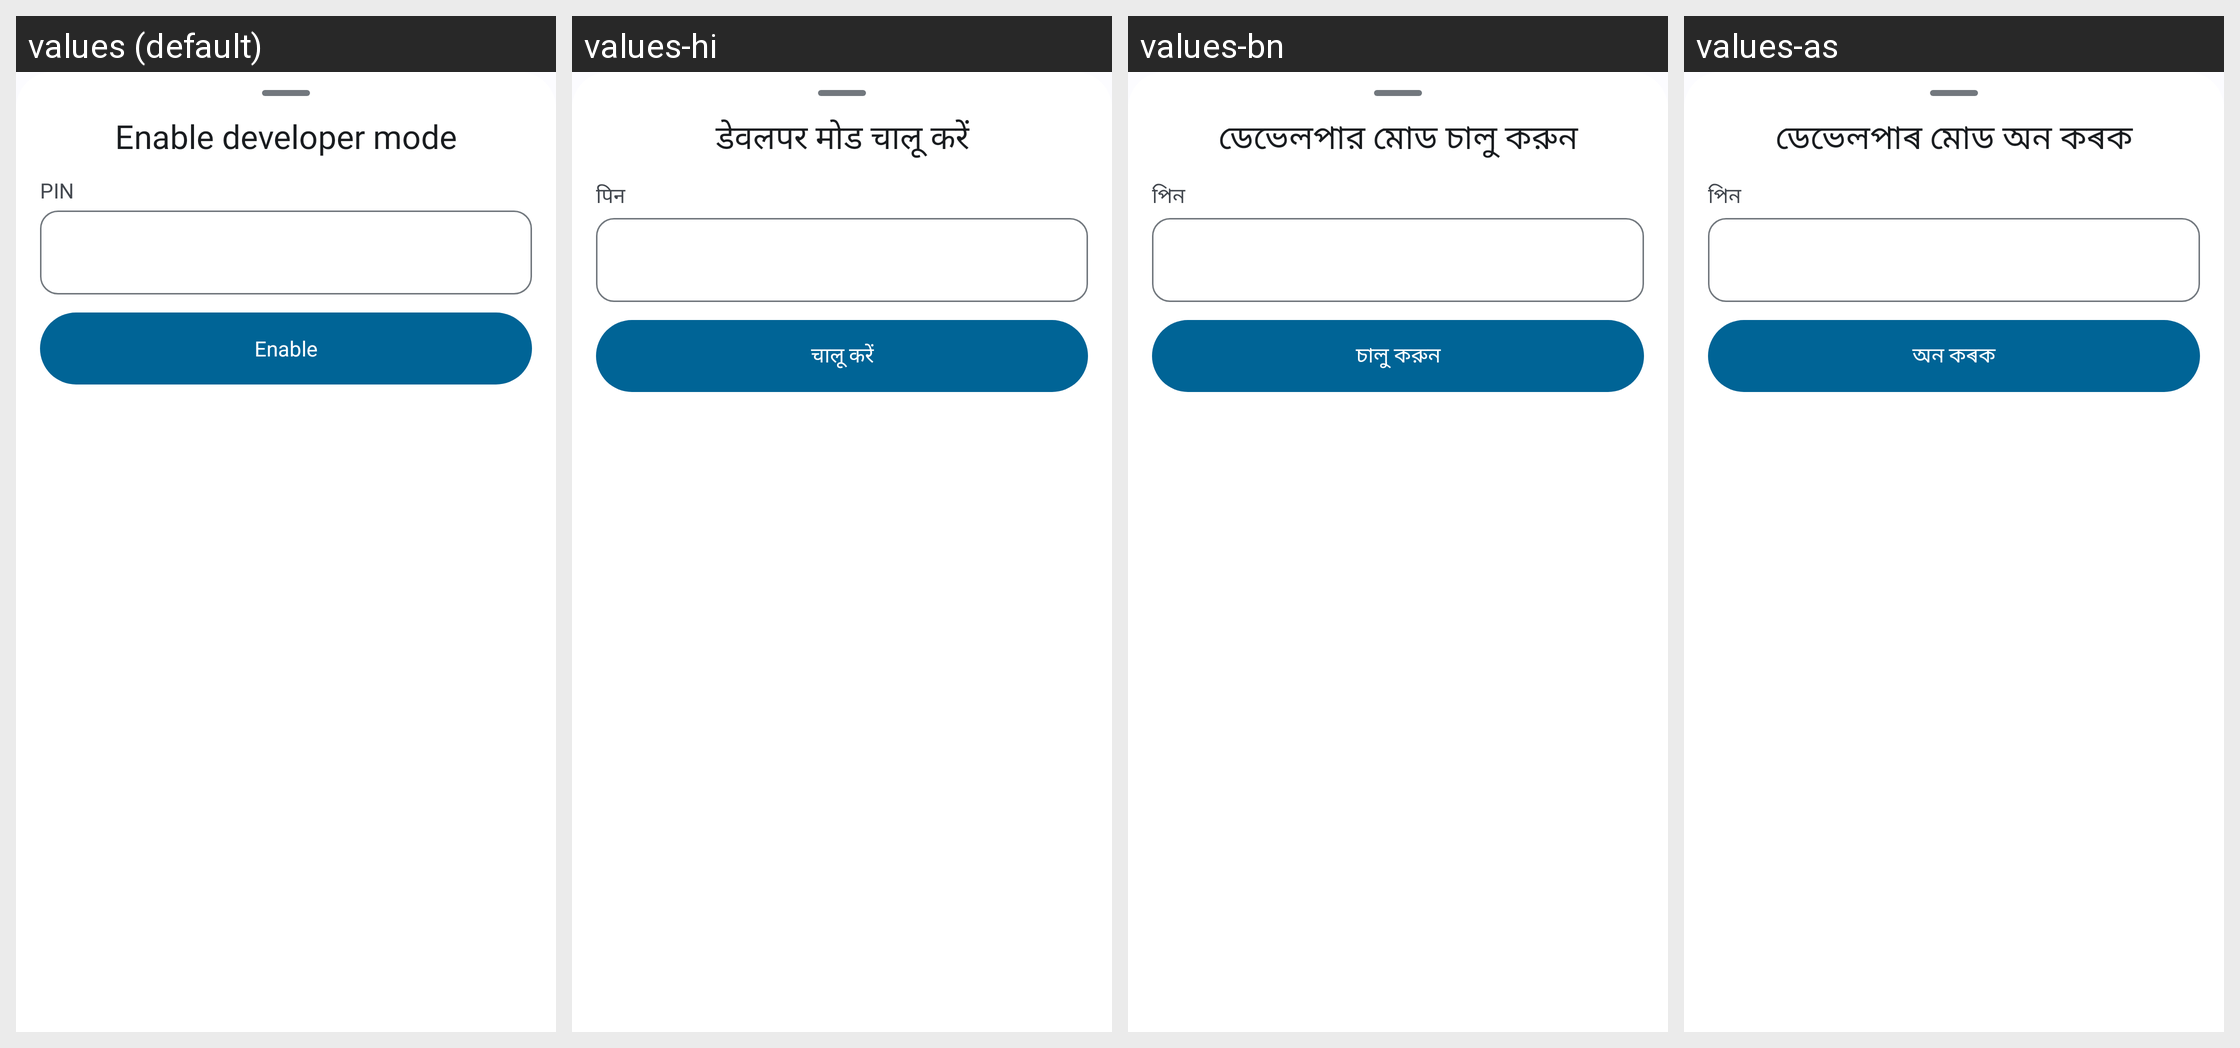

The Android screen above is rendered under several locales of the same app. Produce the string resources it draws, with the default and per-locale values.
Android screen res/layout/bottom_sheet_enable_dev_mode.xml rendered under 4 locales, left to right: values (default), values-hi, values-bn, values-as. Device: Nexus 5 (rendered at 1080×1920; each locale shown at half size, 540×960, under a caption strip naming it); theme Theme.Sakhi.
Strings drawn on this screen, with the default value and each locale's value (text and hints the layout hard-codes, and strings that could not be matched under every locale, appear in the picture but are not listed):

ds_g27_enable_dev_mode
  values: Enable developer mode
  values-hi: डेवलपर मोड चालू करें
  values-bn: ডেভেলপার মোড চালু করুন
  values-as: ডেভেলপাৰ মোড অন কৰক

ds_g27_pin
  values: PIN
  values-hi: पिन
  values-bn: পিন
  values-as: পিন

ds_g27_enable
  values: Enable
  values-hi: चालू करें
  values-bn: চালু করুন
  values-as: অন কৰক
